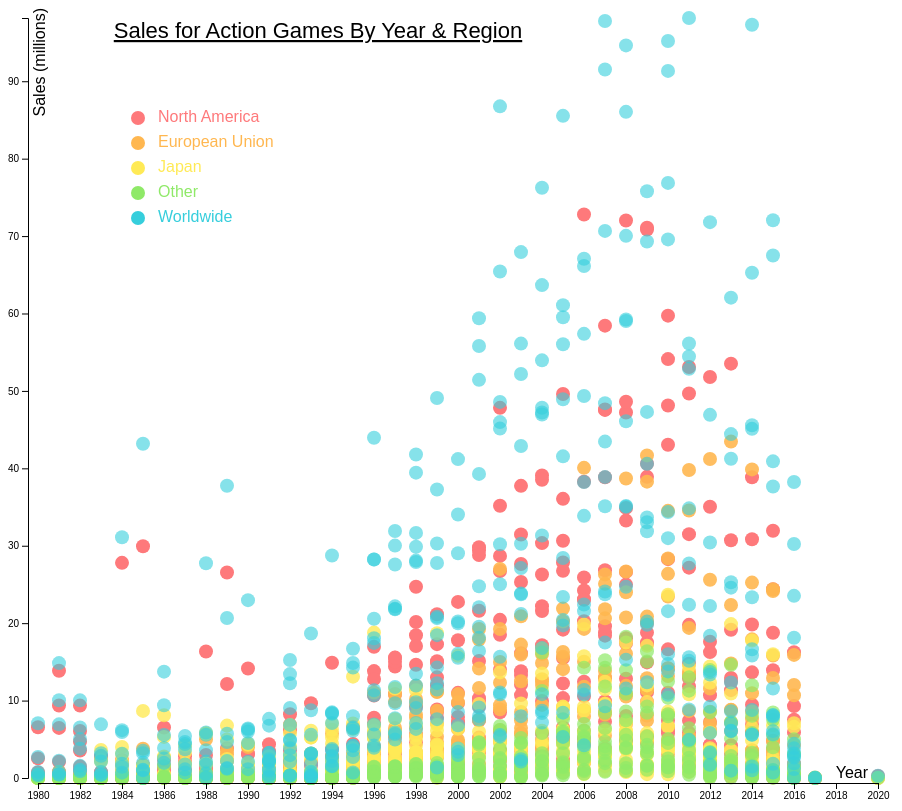
D3 v7 page, settled after 480 driven frames (8 s of simulated time); the page loaded 1 data file(s).


                
        let svg = d3.select("svg#graph");

        const width = svg.attr("width");
        const height = svg.attr("height");
        const margin = { top: 10, right: 30, bottom: 30, left: 30 };

        const chartWidth = width - margin.left - margin.right;
        const chartHeight = height - margin.top - margin.bottom;



        let chartArea = svg.append("g").attr("id", "points")
        .attr("transform", "translate(" + margin.left + "," + margin.top + ")");


        d3.csv('games_sales_year_genre_region.csv').then((data) => {


           // Getting extents
            const xExtent = d3.extent(data, d => d['release_year']);
            const xScale = d3.scaleLinear().domain(xExtent).range([0, chartWidth]);
            const yExtent = d3.extent(data, d => d['sales']);
            const yScale = d3.scaleLinear().domain(yExtent).range([chartHeight, 0]);


            // Making the axes
            let leftAxis = d3.axisLeft(yScale); // gives an axis that lives on the left side of your chart
            svg.append("g")
                .attr("class", "y axis")
                .attr("transform", `translate(${margin.left - 10}, ${margin.top})`)
                .call(leftAxis); //.call is another shorthand thing that lets you call leftAxis (since it's a function)


            let bottomAxis = d3.axisBottom(xScale).ticks(20, "c"); // gives an axis that lives on the left side of your chart
            svg.append("g")
                .attr("class", "x axis")
                .attr("transform", `translate(${margin.left}, ${margin.top + chartHeight + 5})`)
                .call(bottomAxis); 



            // equivalent to above
            let circles = chartArea.selectAll("circle").data(data)
                .join("circle")
                .attr("cx", d => xScale(d['release_year']))
                .attr("cy", d => yScale(d['sales']))
                .attr("r", 7)
                .attr("opacity", function(d) {
                    if (d.region==="North America") return 1.0;
                        if (d.region==="European Union") return 0.9;
                        if (d.region==="Japan") return 0.8;
                        if (d.region==="Other") return 0.7;
                        if (d.region==="Worldwide") return 0.6;})
                .style("fill", function(d) {
                        if (d.region==="North America") return "#fe797b";
                        if (d.region==="European Union") return "#ffb750";
                        if (d.region==="Japan") return "#ffea56";
                        if (d.region==="Other") return "#8fe968";
                        if (d.region==="Worldwide") return "#36cedc";})


            // making the legend
            var keys = ["North America", "European Union", "Japan", "Other", "Worldwide"];

            chartArea.selectAll("circles")
                .data(keys)
                .enter()
                .append("circle")
                .attr("cx", 100)
                .attr("cy", function (d, i) { return 100 + i * 25 }) // 100 is where the first dot appears. 25 is the distance between dots
                .attr("r", 7)
                .style("fill", function(d) {
                        if (d==="North America") return "#fe797b";
                        if (d==="European Union") return "#ffb750";
                        if (d==="Japan") return "#ffea56";
                        if (d==="Other") return "#8fe968";
                        if (d==="Worldwide") return "#36cedc";})

            chartArea.selectAll("circles")
                .data(keys)
                .enter()
                .append("text")
                .attr("x", 120)
                .attr("y", function(d,i){ return 100 + i*25}) // 100 is where the first dot appears. 25 is the distance between dots
                .text(function (d) { return d })
                .attr("text-anchor", "left")
                .style("alignment-baseline", "middle")
                .style("fill", function(d) {
                        if (d==="North America") return "#fe797b";
                        if (d==="European Union") return "#ffb750";
                        if (d==="Japan") return "#ffea56";
                        if (d==="Other") return "#8fe968";
                        if (d==="Worldwide") return "#36cedc";})


  
            // Adding title and axis labels       

            chartArea.append("text")
                .attr("x", (chartWidth / 3))
                .attr("y", 0 - (margin.top - 30))
                .attr("text-anchor", "middle")
                .style("font-size", "22px")
                .style("text-decoration", "underline")
                .text("Sales for Action Games By Year & Region");


            svg.append("text")
                .attr("class", "x label")
                .attr("text-anchor", "end")
                .attr("x", width-40)
                .attr("y", height-30)
                .text("Year");

            svg.append("text")
                .attr("class", "y label")
                .attr("text-anchor", "end")
                .attr("y", 25)
                .attr("dy", ".75em")    //idk what this means
                .attr("transform", "rotate(-90)")
                .text("Sales (millions)");

        });


    

### data: games_sales_year_genre_region.csv
release_year, genre, region, sales
1980, Action, North America, 0.32
1980, Fighting, North America, 0.72
1980, Misc, North America, 2.53
1980, Shooter, North America, 6.56
1980, Sports, North America, 0.46
1981, Action, North America, 13.86
1981, Platform, North America, 6.47
1981, Puzzle, North America, 2.09
1981, Racing, North America, 0.45
1981, Shooter, North America, 9.37
1981, Simulation, North America, 0.42
1981, Sports, North America, 0.74
1982, Action, North America, 6.07
1982, Misc, North America, 0.81
1982, Platform, North America, 4.69
1982, Puzzle, North America, 9.35
1982, Racing, North America, 1.47
1982, Shooter, North America, 3.55
1982, Sports, North America, 0.98
1983, Action, North America, 2.67
1983, Adventure, North America, 0.38
1983, Misc, North America, 0.01
1983, Platform, North America, 2.8
1983, Puzzle, North America, 0.72
1983, Shooter, North America, 0.45
1983, Sports, North America, 0.73
1984, Action, North America, 0.8
1984, Misc, North America, 0.0
1984, Platform, North America, 0.0
1984, Puzzle, North America, 0.69
1984, Racing, North America, 2.3
1984, Shooter, North America, 27.79
1984, Sports, North America, 1.7
1985, Action, North America, 1.64
1985, Fighting, North America, 0.0
1985, Platform, North America, 29.93
1985, Puzzle, North America, 1.33
1985, Shooter, North America, 0.65
1985, Simulation, North America, 0.0
1985, Sports, North America, 0.18
1986, Action, North America, 6.52
1986, Platform, North America, 1.07
1986, Racing, North America, 1.13
1986, Role-Playing, North America, 0.49
1986, Shooter, North America, 0.94
1986, Sports, North America, 2.35
1987, Action, North America, 1.04
1987, Adventure, North America, 2.19
1987, Fighting, North America, 2.8
1987, Platform, North America, 0.9
1987, Role-Playing, North America, 0.47
1987, Shooter, North America, 0.66
1987, Sports, North America, 0.4
1988, Action, North America, 1.15
1988, Platform, North America, 16.34
1988, Puzzle, North America, 2.97
1988, Racing, North America, 1.47
1988, Role-Playing, North America, 0.1
1988, Shooter, North America, 0.47
1988, Simulation, North America, 0.0
... 1,890 more rows